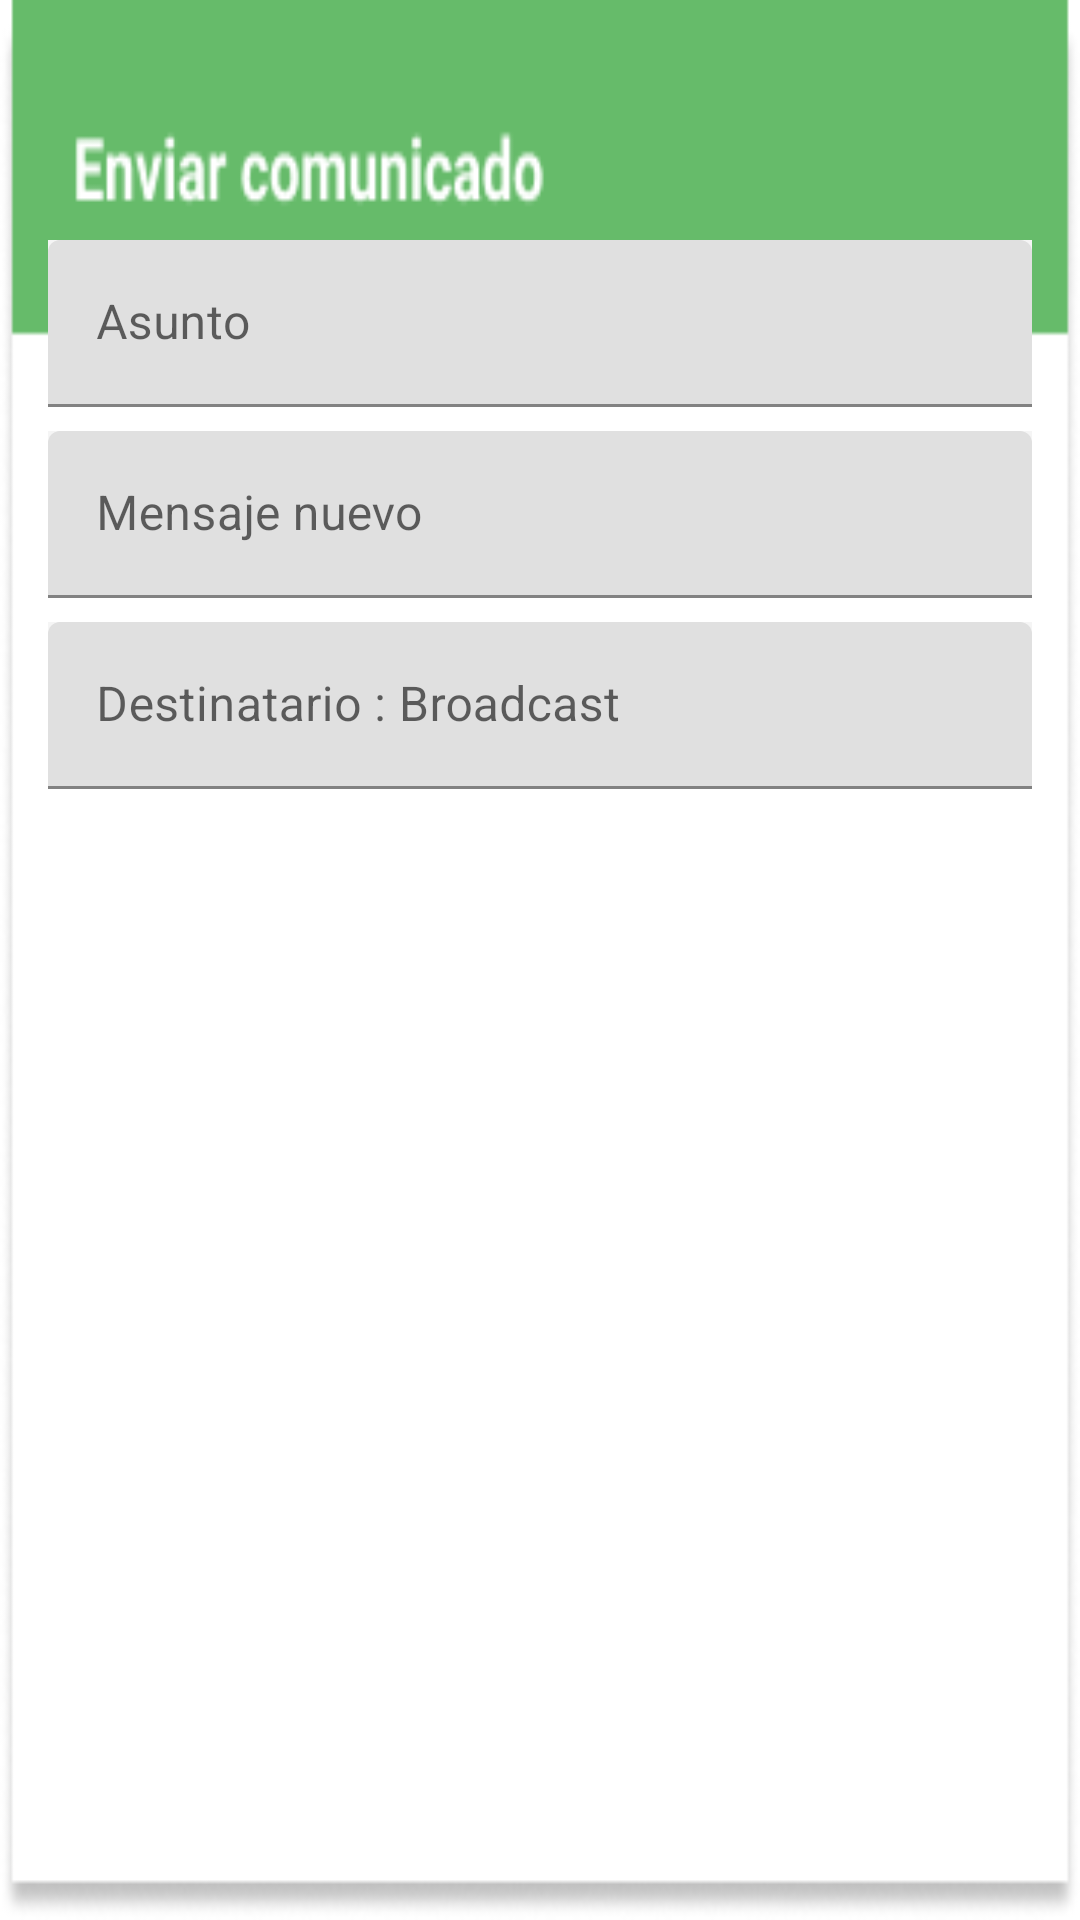

Here is an Android app screen rendered from its layout file. Give the layout XML and the strings, colors and styles it references.
<!-- AndroidManifest.xml: application theme Theme.AgileUs -->
<!-- res/layout/mensaje_broadcasting_user.xml -->
<?xml version="1.0" encoding="utf-8"?>
<LinearLayout xmlns:android="http://schemas.android.com/apk/res/android"
    xmlns:app="http://schemas.android.com/apk/res-auto"
    android:orientation="vertical"
    android:layout_width="match_parent"
    android:layout_height="wrap_content"
    android:background="@drawable/comunicado_bckgrnd"
    android:layout_marginTop="8dp"
    android:layout_marginLeft="8dp"
    android:layout_marginRight="8dp">

    <com.google.android.material.textfield.TextInputLayout

        android:background="#F5F5F5"
        android:layout_width="match_parent"
        android:layout_height="wrap_content"
        android:hint="@string/asunto"
        android:layout_marginTop="80dp"
        android:layout_marginLeft="16dp"
        android:layout_marginRight="16dp"
        android:layout_marginBottom="8dp"
        app:endIconMode="clear_text">

        <com.google.android.material.textfield.TextInputEditText

            android:id="@+id/Asunto"
            app:endIconDrawable="@drawable/ic_baseline_close_24"
            app:endIconContentDescription="@string/asunto"
            app:endIconMode="clear_text"
            android:layout_width="match_parent"
            android:layout_height="wrap_content"
            />
    </com.google.android.material.textfield.TextInputLayout>



    <com.google.android.material.textfield.TextInputLayout

        android:background="#F5F5F5"
        android:layout_width="match_parent"
        android:layout_height="wrap_content"
        android:hint="@string/mensaje_nuevo"
        android:layout_marginTop="0dp"
        android:layout_marginLeft="16dp"
        android:layout_marginRight="16dp"
        android:layout_marginBottom="8dp"
        app:endIconMode="clear_text">

        <com.google.android.material.textfield.TextInputEditText

            android:id="@+id/Mensajes"
            app:endIconDrawable="@drawable/ic_baseline_close_24"
            app:endIconContentDescription="@string/mensaje_nuevo"
            app:endIconMode="clear_text"
            android:layout_width="match_parent"
            android:layout_height="wrap_content"
            />
    </com.google.android.material.textfield.TextInputLayout>




    <com.google.android.material.textfield.TextInputLayout

        android:background="#F5F5F5"
        android:layout_width="match_parent"
        android:layout_height="wrap_content"
        android:hint="Destinatario : Broadcast"
        android:layout_marginTop="0dp"
        android:layout_marginLeft="16dp"
        android:layout_marginRight="16dp"
        android:layout_marginBottom="8dp"
>

        <com.google.android.material.textfield.TextInputEditText

            android:id="@+id/Responsable"
            android:layout_width="match_parent"
            android:layout_height="wrap_content"
            android:inputType="none"
            />
    </com.google.android.material.textfield.TextInputLayout>


</LinearLayout>
<!-- resources referenced by this layout -->
<resources>
  <!-- drawable comunicado_bckgrnd: png bitmap (drawable, 8350 bytes) -->
  <string name="asunto">Asunto</string>
  <string name="mensaje_nuevo">Mensaje nuevo</string>
  <style name="Theme.AgileUs" parent="Theme.MaterialComponents.DayNight.DarkActionBar">
          
          <item name="colorPrimary">@color/colorPrimary</item>
          <item name="colorPrimaryVariant">@color/colorSecondary</item>
          <item name="colorOnPrimary">@color/white</item>
          
          <item name="colorSecondary">@color/colorSecondary</item>
          <item name="colorSecondaryVariant">@color/colorSecondary</item>
          <item name="colorOnSecondary">@color/black</item>
  
          
          <item name="android:statusBarColor" tools:targetApi="l">?attr/colorPrimaryVariant</item>
          <item name="backgroundColor">@color/colorGray</item>
          
      </style>
  <color name="colorPrimary">#66BB6A</color>
  <color name="colorSecondary">#87D169</color>
  <color name="white">#FFFFFFFF</color>
  <color name="black">#FF000000</color>
  <color name="colorGray">#7F8182</color>
</resources>
